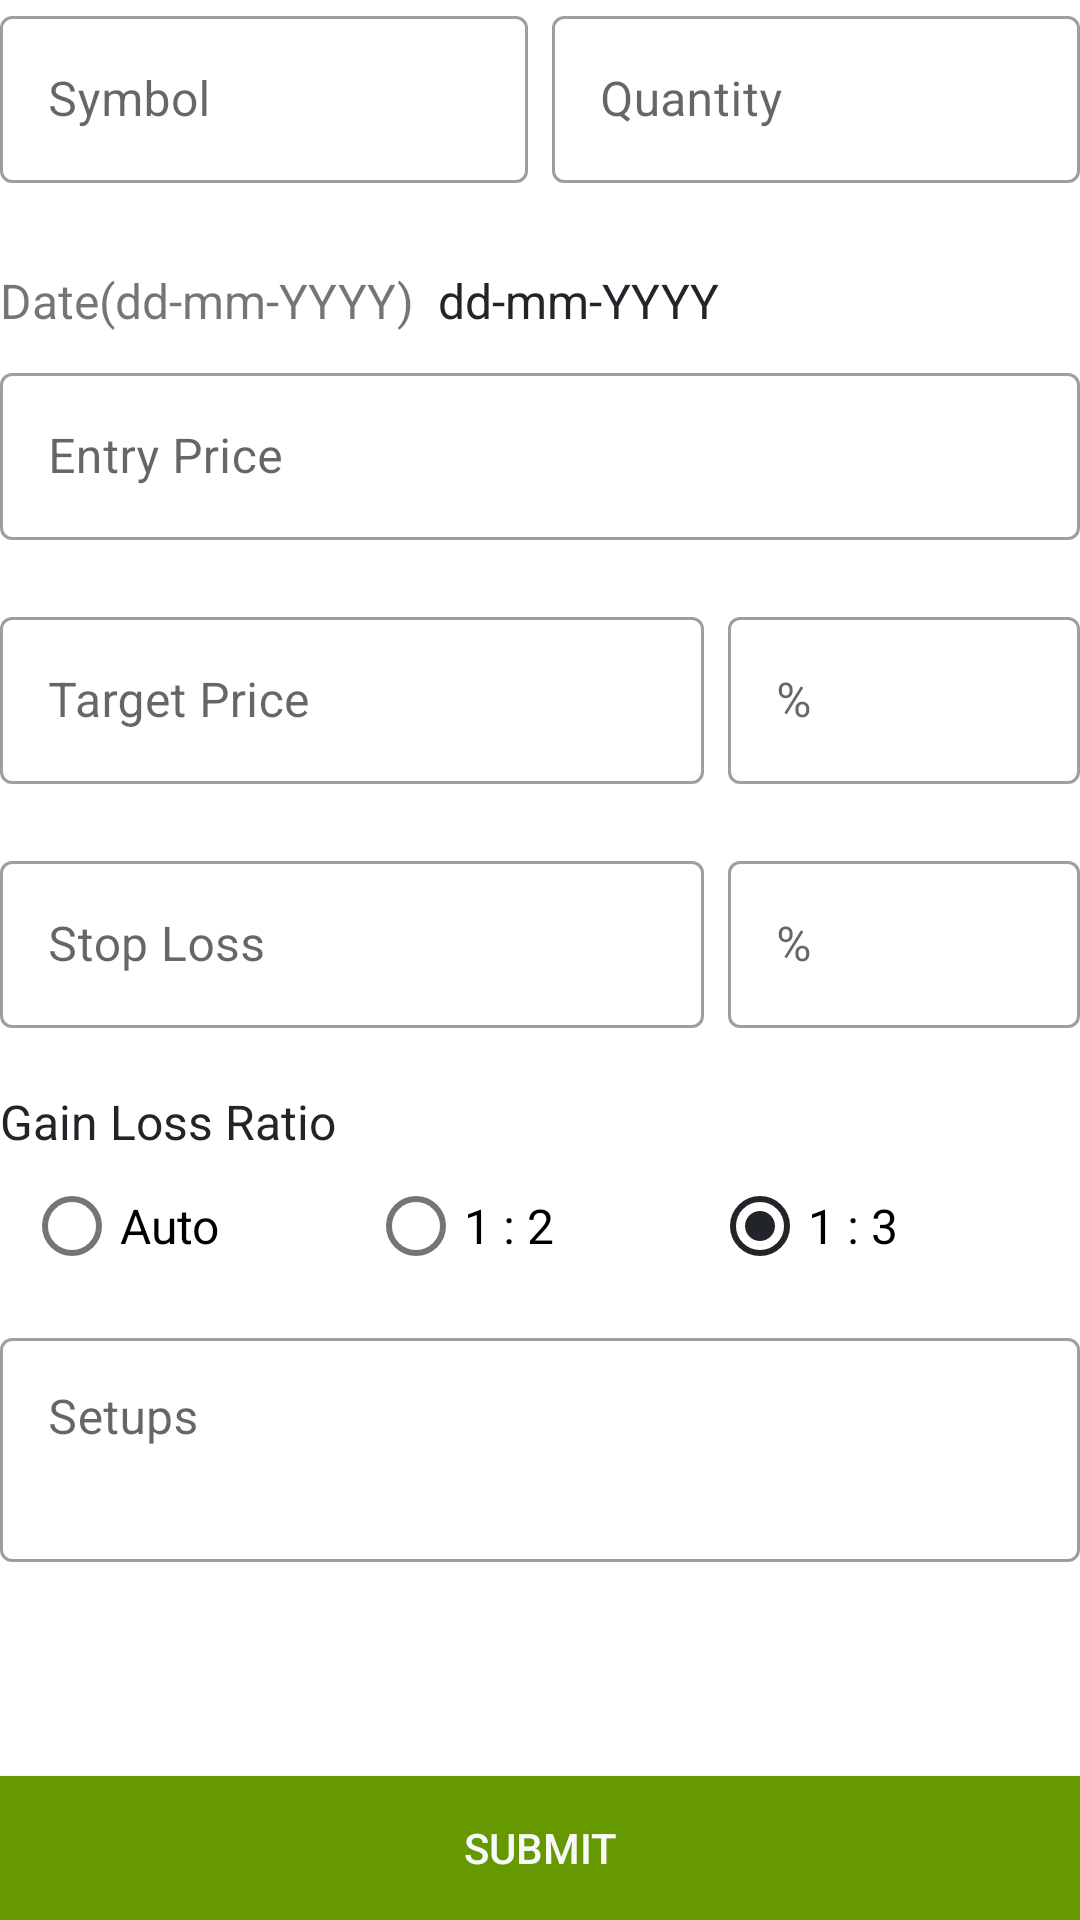

Reconstruct the res/layout file that produces this screen, plus the resources it refers to.
<!-- AndroidManifest.xml: application theme AppTheme -->
<!-- res/layout/activity_form.xml -->
<?xml version="1.0" encoding="utf-8"?>
<androidx.appcompat.widget.LinearLayoutCompat xmlns:android="http://schemas.android.com/apk/res/android"
    xmlns:app="http://schemas.android.com/apk/res-auto"
    xmlns:tools="http://schemas.android.com/tools"
    android:layout_width="match_parent"
    android:layout_height="match_parent"
    android:layout_margin="8dp"
    android:orientation="vertical"
    tools:context=".activities.FormActivity">

    <ScrollView
        android:layout_width="match_parent"
        android:layout_height="wrap_content"
        android:layout_weight="1">

        <LinearLayout
            android:layout_width="match_parent"
            android:layout_height="wrap_content"
            android:orientation="vertical">

            <LinearLayout
                android:layout_width="match_parent"
                android:layout_height="wrap_content"
                android:layout_marginBottom="8dp"
                android:baselineAligned="false"
                android:orientation="horizontal">

                <com.google.android.material.textfield.TextInputLayout
                    style="@style/Widget.MaterialComponents.TextInputLayout.OutlinedBox"
                    android:layout_width="0dp"
                    android:layout_height="wrap_content"
                    android:layout_marginEnd="8dp"
                    android:layout_weight="1"
                    app:errorEnabled="true">

                    <com.google.android.material.textfield.TextInputEditText
                        android:id="@+id/ed_symbol"
                        android:layout_width="match_parent"
                        android:layout_height="wrap_content"
                        android:hint="@string/lb_symbol"
                        android:inputType="textCapCharacters" />
                </com.google.android.material.textfield.TextInputLayout>

                <com.google.android.material.textfield.TextInputLayout
                    style="@style/Widget.MaterialComponents.TextInputLayout.OutlinedBox"
                    android:layout_width="0dp"
                    android:layout_height="wrap_content"
                    android:layout_weight="1"
                    app:errorEnabled="true">

                    <com.google.android.material.textfield.TextInputEditText
                        android:id="@+id/ed_quantity"
                        android:layout_width="match_parent"
                        android:layout_height="wrap_content"
                        android:hint="@string/lb_quantity"
                        android:inputType="numberDecimal" />
                </com.google.android.material.textfield.TextInputLayout>
            </LinearLayout>


            
            <RelativeLayout
                android:layout_width="match_parent"
                android:layout_height="wrap_content"
                android:layout_marginBottom="8dp">

                <TextView
                    android:id="@+id/lb_date"
                    android:layout_width="wrap_content"
                    android:layout_height="wrap_content"
                    android:layout_marginEnd="8dp"
                    android:text="@string/lb_date"
                    android:textSize="16sp" />

                <TextView
                    android:id="@+id/ed_date"
                    android:layout_width="wrap_content"
                    android:layout_height="wrap_content"
                    android:layout_marginEnd="8dp"
                    android:layout_toEndOf="@+id/lb_date"

                    android:text="@string/date"
                    android:textColor="@color/dark"
                    android:textSize="16sp" />

                <ImageButton
                    android:id="@+id/bt_calendar"
                    android:layout_width="wrap_content"
                    android:layout_height="wrap_content"
                    android:layout_toEndOf="@+id/ed_date"
                    android:background="@android:color/transparent"
                    android:src="@drawable/ic_calendar" />
            </RelativeLayout>

            <com.google.android.material.textfield.TextInputLayout
                style="@style/Widget.MaterialComponents.TextInputLayout.OutlinedBox"
                android:layout_width="match_parent"
                android:layout_height="wrap_content"
                app:errorEnabled="true">

                <com.google.android.material.textfield.TextInputEditText
                    android:id="@+id/ed_entry"

                    android:layout_width="match_parent"
                    android:layout_height="wrap_content"
                    android:hint="@string/lb_entry"
                    android:inputType="numberDecimal" />
            </com.google.android.material.textfield.TextInputLayout>

            <LinearLayout
                android:layout_width="match_parent"
                android:layout_height="wrap_content"
                android:orientation="horizontal">

                <com.google.android.material.textfield.TextInputLayout
                    style="@style/Widget.MaterialComponents.TextInputLayout.OutlinedBox"
                    android:layout_width="0dp"
                    android:layout_height="wrap_content"
                    android:layout_marginEnd="8dp"
                    android:layout_weight="1"
                    app:errorEnabled="true">

                    <com.google.android.material.textfield.TextInputEditText
                        android:id="@+id/ed_target"
                        android:layout_width="match_parent"
                        android:layout_height="wrap_content"
                        android:hint="@string/lb_target"
                        android:inputType="numberDecimal" />
                </com.google.android.material.textfield.TextInputLayout>

                <com.google.android.material.textfield.TextInputLayout
                    style="@style/Widget.MaterialComponents.TextInputLayout.OutlinedBox"
                    android:layout_width="0dp"
                    android:layout_height="wrap_content"
                    android:layout_weight="0.5"
                    app:errorEnabled="true">

                    <com.google.android.material.textfield.TextInputEditText
                        android:id="@+id/ed_rate_target"
                        android:layout_width="match_parent"
                        android:layout_height="wrap_content"
                        android:hint="@string/lb_percent"
                        android:inputType="numberDecimal" />
                </com.google.android.material.textfield.TextInputLayout>
            </LinearLayout>

            <LinearLayout
                android:layout_width="match_parent"
                android:layout_height="wrap_content"
                android:orientation="horizontal">

                <com.google.android.material.textfield.TextInputLayout
                    style="@style/Widget.MaterialComponents.TextInputLayout.OutlinedBox"
                    android:layout_width="0dp"
                    android:layout_height="wrap_content"
                    android:layout_marginEnd="8dp"
                    android:layout_weight="1"
                    app:errorEnabled="true">

                    <com.google.android.material.textfield.TextInputEditText
                        android:id="@+id/ed_stop"
                        android:layout_width="match_parent"
                        android:layout_height="wrap_content"
                        android:hint="@string/lb_stop"
                        android:inputType="numberDecimal" />
                </com.google.android.material.textfield.TextInputLayout>

                <com.google.android.material.textfield.TextInputLayout
                    style="@style/Widget.MaterialComponents.TextInputLayout.OutlinedBox"
                    android:layout_width="0dp"
                    android:layout_height="wrap_content"
                    android:layout_weight="0.5"
                    app:errorEnabled="true">

                    <com.google.android.material.textfield.TextInputEditText
                        android:id="@+id/ed_rate_stop"
                        android:layout_width="match_parent"
                        android:layout_height="wrap_content"
                        android:hint="@string/lb_percent"
                        android:inputType="numberDecimal" />
                </com.google.android.material.textfield.TextInputLayout>
            </LinearLayout>
            
            <TextView
                android:layout_width="match_parent"
                android:layout_height="wrap_content"
                android:text="@string/lb_risk"
                android:textColor="@color/dark"
                android:textSize="16sp" />

            <RadioGroup
                android:id="@+id/rg_ratio"
                android:layout_width="match_parent"
                android:layout_height="wrap_content"
                android:layout_marginHorizontal="8dp"
                android:layout_marginBottom="8dp"
                android:checkedButton="@id/rd_ratio_2"
                android:orientation="horizontal">

                <com.google.android.material.radiobutton.MaterialRadioButton
                    android:id="@+id/rd_ratio_0"
                    android:layout_width="0dp"
                    android:layout_height="wrap_content"
                    android:layout_weight="1"
                    android:text="@string/risk_0"
                    android:textSize="16sp" />

                <com.google.android.material.radiobutton.MaterialRadioButton
                    android:id="@+id/rd_ratio_1"
                    android:layout_width="0dp"
                    android:layout_height="wrap_content"
                    android:layout_weight="1"
                    android:text="@string/risk_1"
                    android:textSize="16sp" />

                <com.google.android.material.radiobutton.MaterialRadioButton
                    android:id="@+id/rd_ratio_2"
                    android:layout_width="0dp"
                    android:layout_height="wrap_content"
                    android:layout_weight="1"
                    android:text="@string/risk_2"
                    android:textSize="16sp" />

            </RadioGroup>

            <com.google.android.material.textfield.TextInputLayout
                style="@style/Widget.MaterialComponents.TextInputLayout.OutlinedBox"
                android:layout_width="match_parent"
                android:layout_height="wrap_content"
                app:errorEnabled="true">

                <com.google.android.material.textfield.TextInputEditText
                    android:id="@+id/ed_setups"
                    android:layout_width="match_parent"
                    android:layout_height="wrap_content"
                    android:gravity="top"
                    android:hint="@string/lb_setups"
                    android:inputType="textMultiLine"
                    android:lines="2" />
            </com.google.android.material.textfield.TextInputLayout>
        </LinearLayout>
    </ScrollView>
    
    <androidx.appcompat.widget.AppCompatButton
        android:id="@+id/bt_submit"
        android:layout_width="match_parent"
        android:layout_height="wrap_content"
        android:background="@color/colorPrimary"
        android:text="@string/lb_submit"
        android:textColor="@color/light" />

</androidx.appcompat.widget.LinearLayoutCompat>
<!-- resources referenced by this layout -->
<resources>
  <color name="colorPrimary">@android:color/holo_green_dark</color>
  <color name="dark">#212529</color>
  <color name="light">#f8f9fa</color>
  <string name="date">dd-mm-YYYY</string>
  <string name="lb_date">Date(dd-mm-YYYY)</string>
  <string name="lb_entry">Entry Price</string>
  <string name="lb_percent">%</string>
  <string name="lb_quantity">Quantity</string>
  <string name="lb_risk">Gain Loss Ratio</string>
  <string name="lb_setups">Setups</string>
  <string name="lb_stop">Stop Loss</string>
  <string name="lb_submit">Submit</string>
  <string name="lb_symbol">Symbol</string>
  <string name="lb_target">Target Price</string>
  <string name="risk_0">Auto</string>
  <string name="risk_1">1 : 2</string>
  <string name="risk_2">1 : 3</string>
  <style name="AppTheme" parent="Theme.MaterialComponents.DayNight.DarkActionBar">
          
          <item name="colorPrimary">@color/colorPrimary</item>
          <item name="colorPrimaryDark">@color/colorPrimaryDark</item>
          <item name="colorAccent">@color/colorAccent</item>
      </style>
  <color name="colorPrimaryDark">#558B2F</color>
  <color name="colorAccent">@color/dark</color>
</resources>
